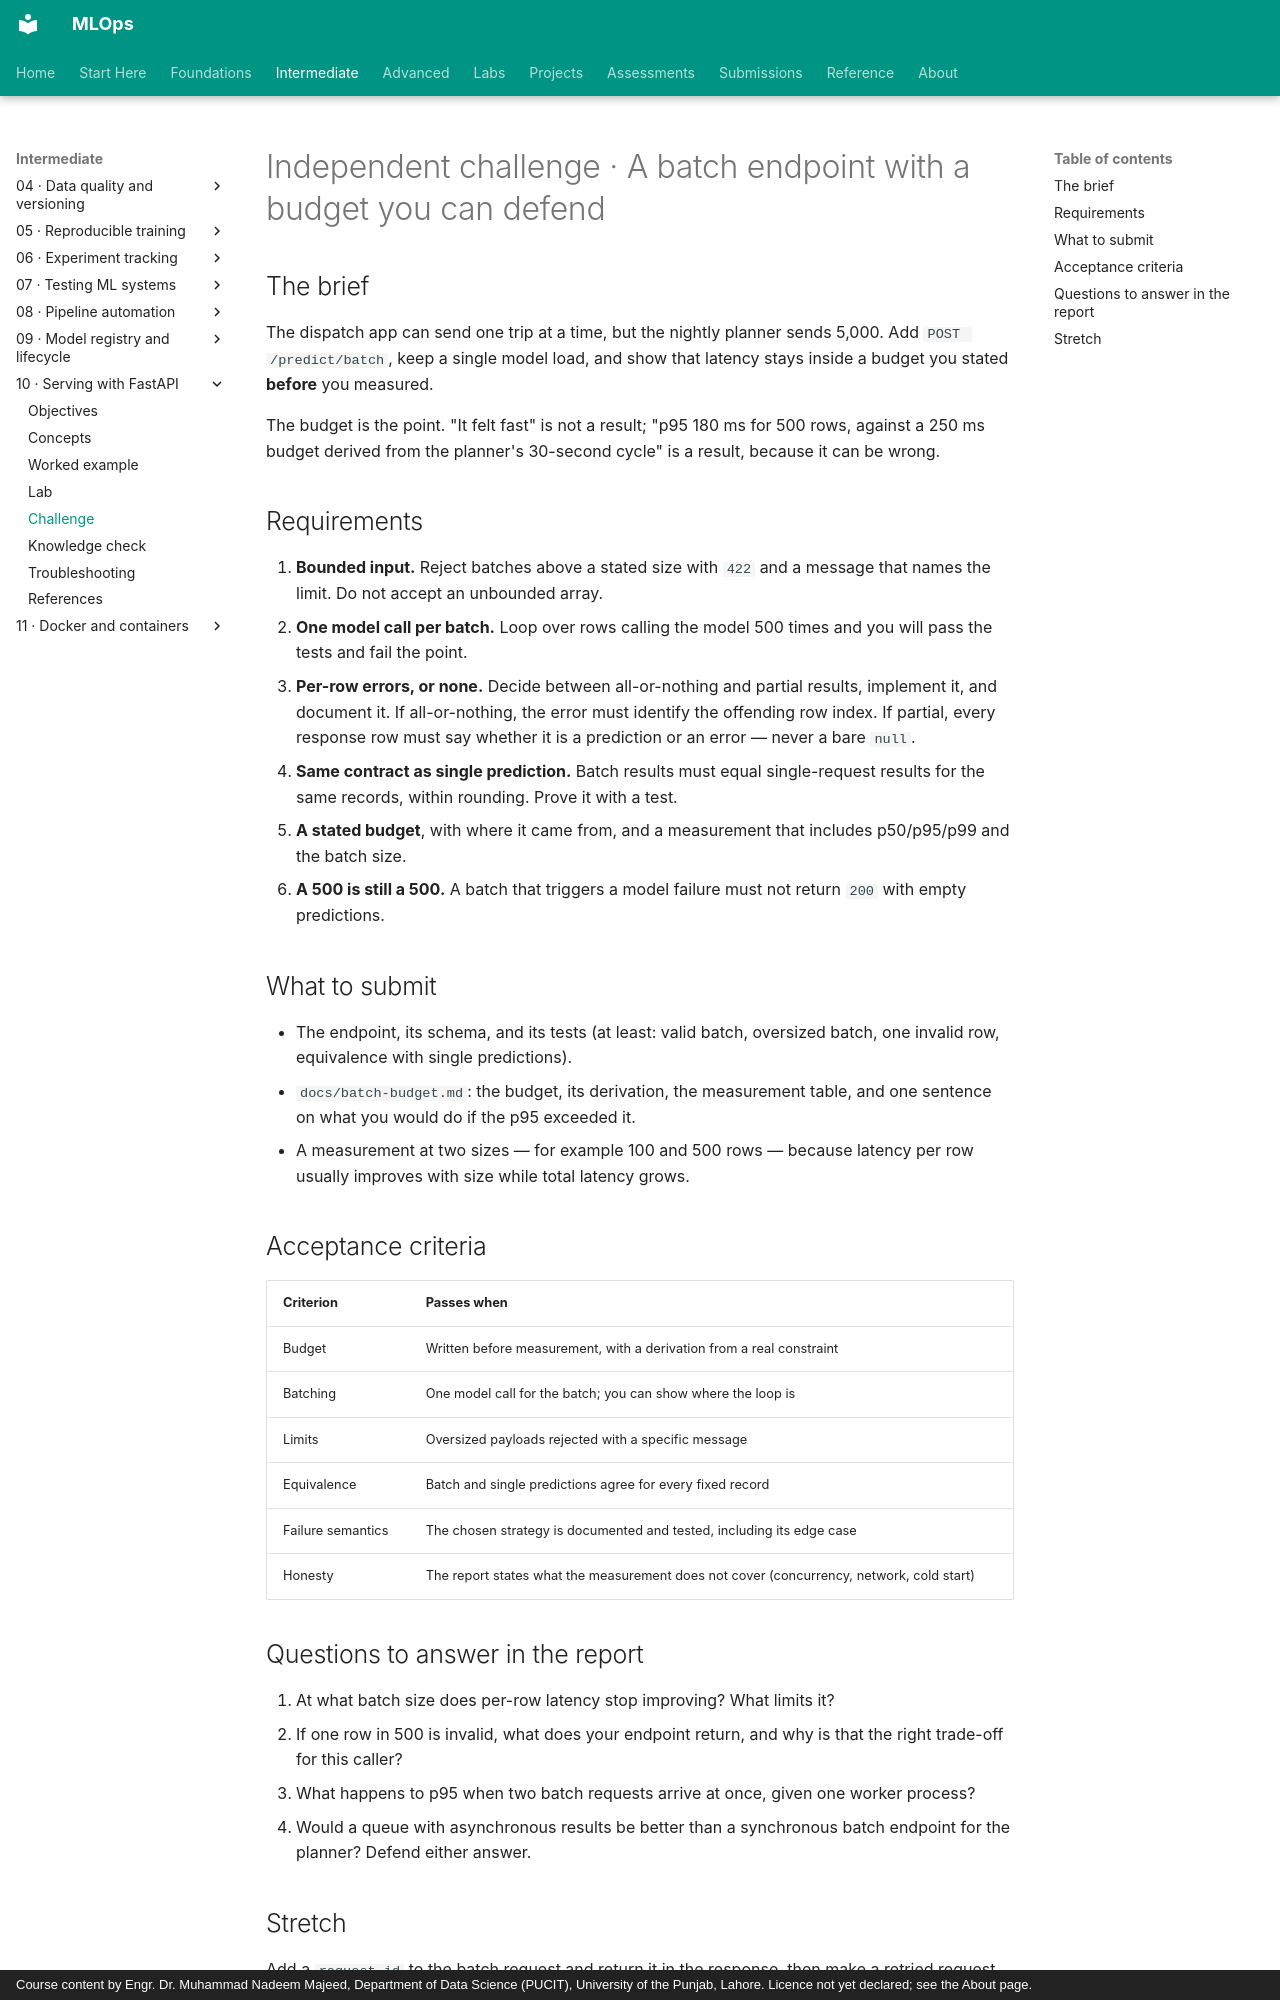

repository: nadeem-majeedch/MLOps · page: modules/10-model-serving/independent-challenge/index.html · generator: mkdocs · copyright: Course content by Engr. Dr. Muhammad Nadeem Majeed, Department of Data Science (PUCIT), University of the Punjab, Lahore. Licence not yet declared; see the About page.

# Independent challenge · A batch endpoint with a budget you can defend

## The brief

The dispatch app can send one trip at a time, but the nightly planner sends 5,000. Add `POST /predict/batch`, keep a single model load, and show that latency stays inside a budget you stated **before** you measured.

The budget is the point. "It felt fast" is not a result; "p95 180 ms for 500 rows, against a 250 ms budget derived from the planner's 30-second cycle" is a result, because it can be wrong.

## Requirements

1. **Bounded input.** Reject batches above a stated size with `422` and a message that names the limit. Do not accept an unbounded array.
2. **One model call per batch.** Loop over rows calling the model 500 times and you will pass the tests and fail the point.
3. **Per-row errors, or none.** Decide between all-or-nothing and partial results, implement it, and document it. If all-or-nothing, the error must identify the offending row index. If partial, every response row must say whether it is a prediction or an error — never a bare `null`.
4. **Same contract as single prediction.** Batch results must equal single-request results for the same records, within rounding. Prove it with a test.
5. **A stated budget**, with where it came from, and a measurement that includes p50/p95/p99 and the batch size.
6. **A 500 is still a 500.** A batch that triggers a model failure must not return `200` with empty predictions.

## What to submit

- The endpoint, its schema, and its tests (at least: valid batch, oversized batch, one invalid row, equivalence with single predictions).
- `docs/batch-budget.md`: the budget, its derivation, the measurement table, and one sentence on what you would do if the p95 exceeded it.
- A measurement at two sizes — for example 100 and 500 rows — because latency per row usually improves with size while total latency grows.

## Acceptance criteria

| Criterion | Passes when |
|---|---|
| Budget | Written before measurement, with a derivation from a real constraint |
| Batching | One model call for the batch; you can show where the loop is |
| Limits | Oversized payloads rejected with a specific message |
| Equivalence | Batch and single predictions agree for every fixed record |
| Failure semantics | The chosen strategy is documented and tested, including its edge case |
| Honesty | The report states what the measurement does not cover (concurrency, network, cold start) |
